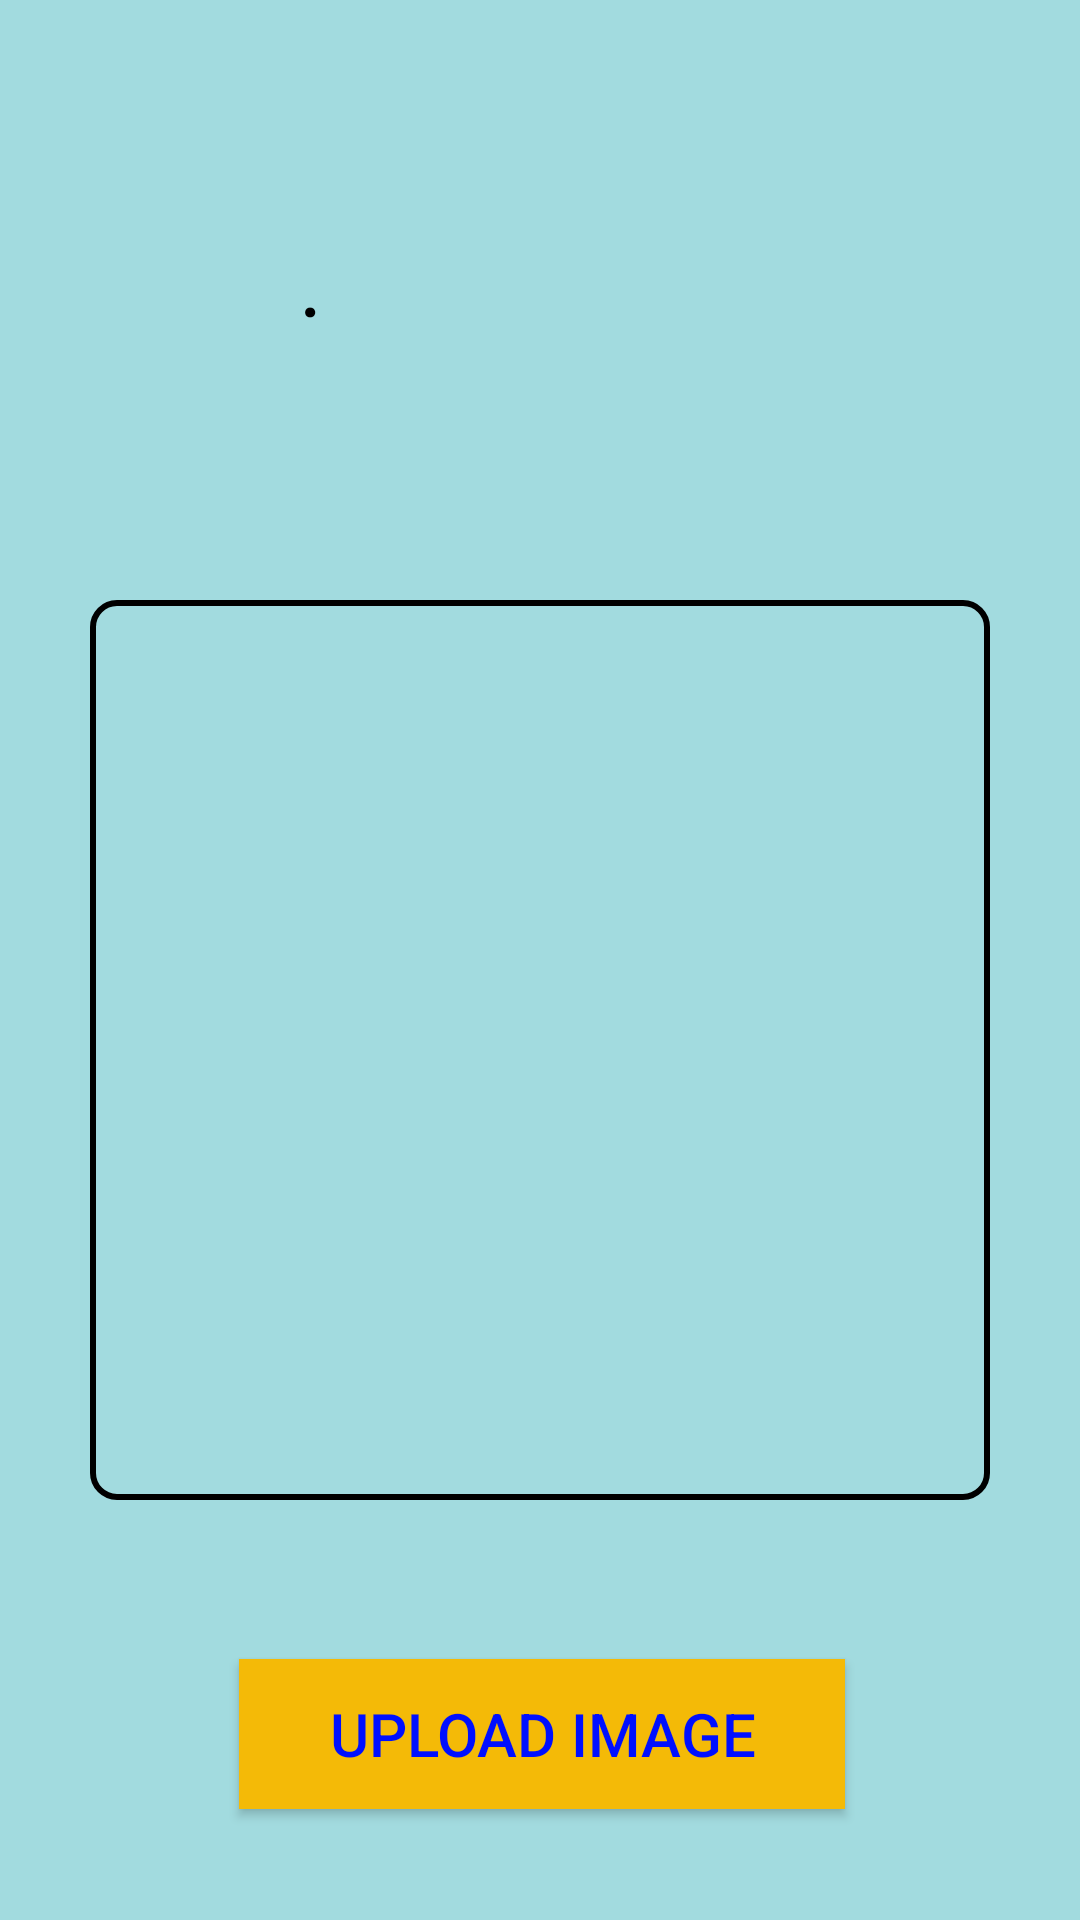

The Android layout XML behind this screen, and the referenced resources:
<!-- AndroidManifest.xml: application theme AppTheme -->
<!-- res/layout/activity_upload_image_main.xml -->
<?xml version="1.0" encoding="utf-8"?>
<androidx.constraintlayout.widget.ConstraintLayout xmlns:android="http://schemas.android.com/apk/res/android"
    xmlns:app="http://schemas.android.com/apk/res-auto"
    xmlns:tools="http://schemas.android.com/tools"
    android:layout_width="match_parent"
    android:layout_height="match_parent"
    android:background="#A2DBDF"

    tools:context=".UploadImageMain">


    <ImageView
        android:id="@+id/Head_pic2"
        android:layout_width="100dp"
        android:layout_height="100dp"
        android:layout_marginTop="40dp"
        android:layout_marginEnd="50dp"
        app:layout_constraintEnd_toEndOf="parent"
        app:layout_constraintHorizontal_bias="1.0"
        app:layout_constraintStart_toStartOf="parent"
        app:layout_constraintTop_toTopOf="parent"
        tools:srcCompat="@tools:sample/avatars" />

    <TextView
        android:id="@+id/Header2"
        android:layout_width="wrap_content"
        android:layout_height="wrap_content"
        android:layout_marginStart="100dp"
        android:layout_marginTop="80dp"
        android:layout_marginEnd="200dp"
        android:fontFamily="@font/aclonica"
        android:text="."
        android:textColor="#000000"
        android:textSize="24sp"
        android:textStyle="bold"
        app:layout_constraintEnd_toEndOf="parent"
        app:layout_constraintHorizontal_bias="0.0"
        app:layout_constraintStart_toStartOf="parent"
        app:layout_constraintTop_toTopOf="parent" />

    <ImageView
        android:id="@+id/imageViewAdd2"
        android:layout_width="300dp"
        android:layout_height="300dp"
        android:padding="20dp"
        android:scaleType="fitXY"
        android:layout_marginStart="100dp"
        android:layout_marginTop="200dp"
        android:layout_marginEnd="100dp"
        android:background="@drawable/imgborder"
        app:layout_constraintEnd_toEndOf="parent"
        app:layout_constraintStart_toStartOf="parent"
        app:layout_constraintTop_toTopOf="parent" />

    <Button
        android:id="@+id/uploadImg"
        android:layout_width="wrap_content"
        android:layout_height="50dp"
        android:textSize="20dp"
        android:layout_marginStart="162dp"
        android:layout_marginTop="53dp"
        android:layout_marginEnd="161dp"
        android:paddingLeft="30dp"
        android:paddingRight="30dp"
        android:background="#F4BA07"
        android:text="Upload Image"
        android:textColor="#000FFF"
        app:layout_constraintEnd_toEndOf="parent"
        app:layout_constraintStart_toStartOf="parent"
        app:layout_constraintTop_toBottomOf="@+id/imageViewAdd2" />


</androidx.constraintlayout.widget.ConstraintLayout>
<!-- resources referenced by this layout -->
<resources>
  <!-- drawable imgborder (drawable) -->
  <?xml version="1.0" encoding="utf-8"?>
  <shape android:shape="rectangle"
      xmlns:android="http://schemas.android.com/apk/res/android">
      <corners android:radius="8dip" />
      <stroke android:width="2dip" android:color="#000000" />
  
  </shape>
  <style name="AppTheme" parent="Theme.AppCompat.Light.NoActionBar">
          
          <item name="colorPrimary">@color/colorPrimary</item>
          <item name="colorPrimaryDark">@color/colorPrimaryDark</item>
          <item name="colorAccent">@color/colorAccent</item>
          <item name="android:statusBarColor">#00000000</item>
  
      </style>
  <color name="colorPrimary">#6200EE</color>
  <color name="colorPrimaryDark">#3700B3</color>
  <color name="colorAccent">#03DAC5</color>
</resources>
